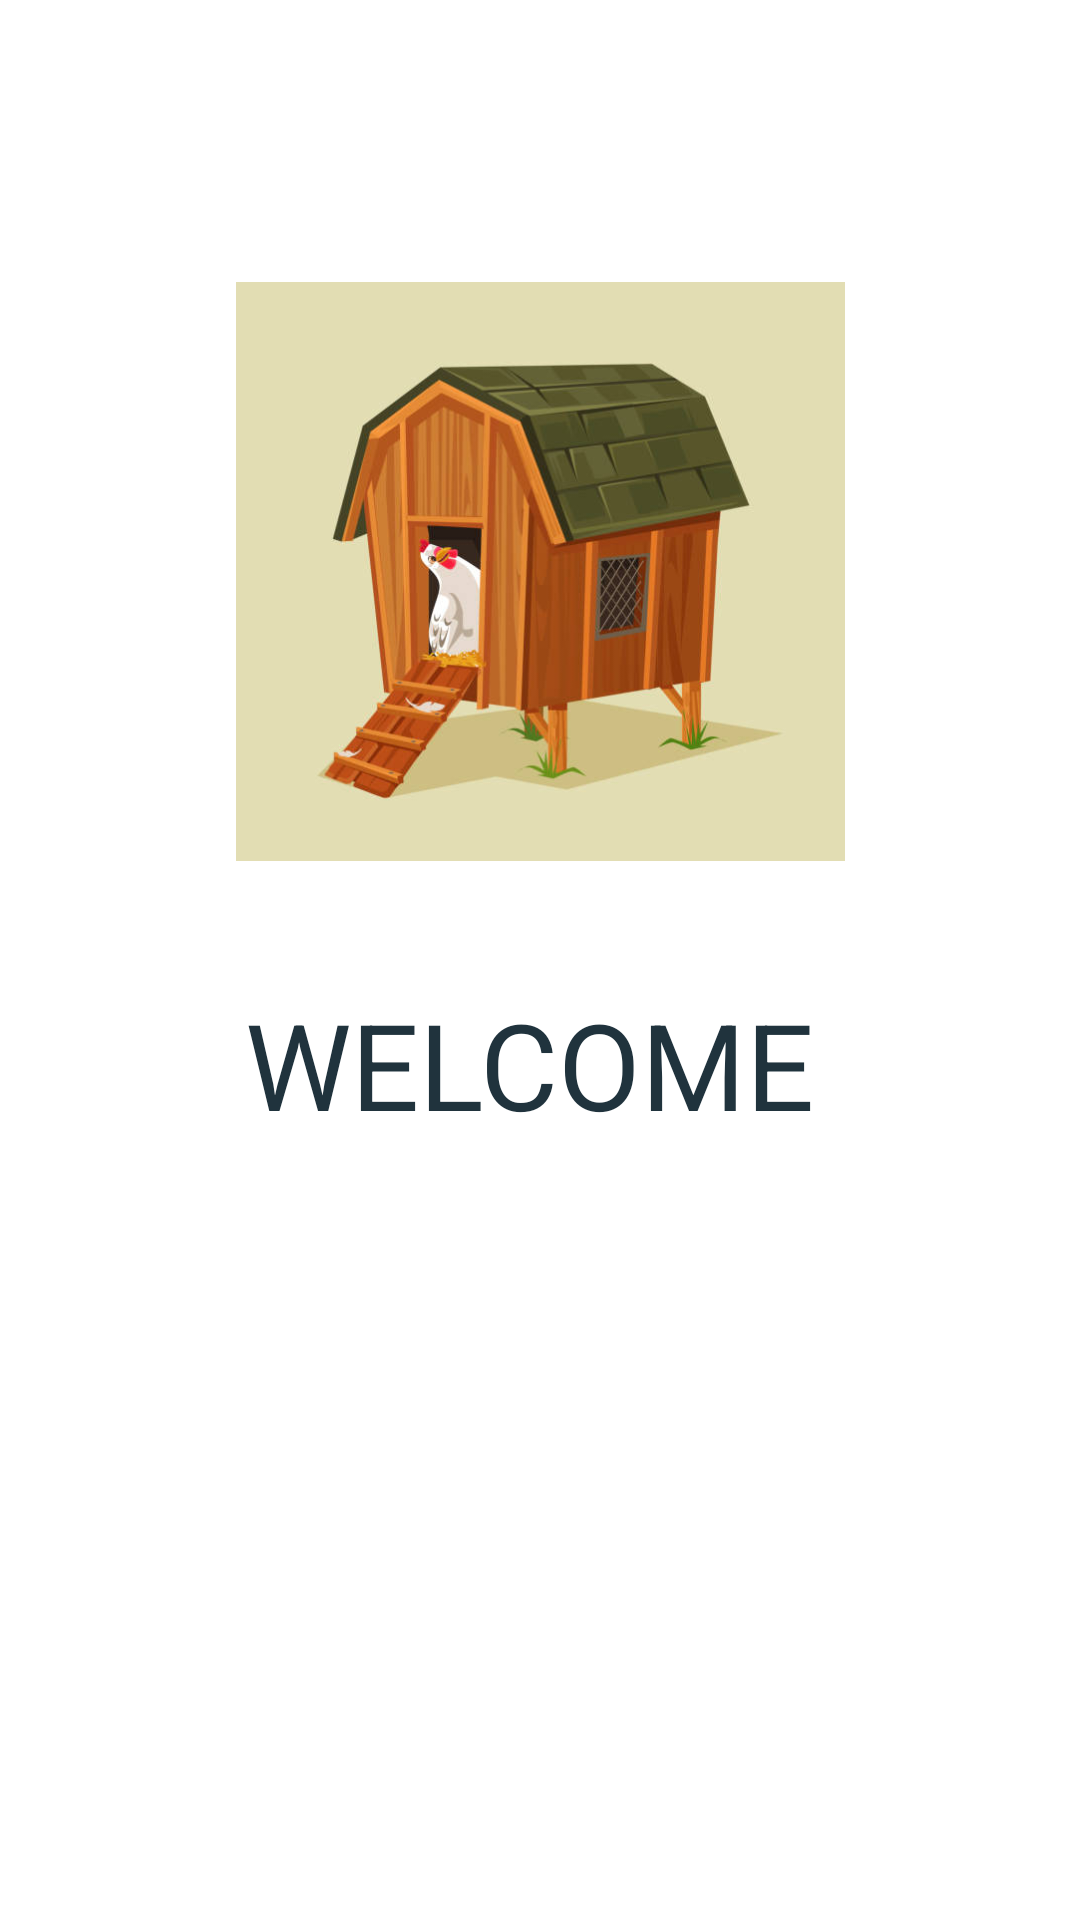

Write the Android layout XML for this screen, with the resource values it uses.
<!-- AndroidManifest.xml: application theme Theme.Henhouse -->
<!-- res/layout/fragment_home.xml -->
<?xml version="1.0" encoding="utf-8"?>
<androidx.constraintlayout.widget.ConstraintLayout xmlns:android="http://schemas.android.com/apk/res/android"
    xmlns:app="http://schemas.android.com/apk/res-auto"
    xmlns:tools="http://schemas.android.com/tools"
    android:layout_width="match_parent"
    android:layout_height="match_parent"
    android:background="@color/white"
    tools:context=".ui.home.HomeFragment">

    <TextView
        android:id="@+id/text_home"
        android:layout_width="match_parent"
        android:layout_height="wrap_content"
        android:layout_marginStart="8dp"
        android:layout_marginTop="8dp"
        android:layout_marginEnd="8dp"
        android:layout_marginBottom="184dp"
        android:textAlignment="center"
        android:textSize="20sp"
        android:textColor="@android:color/system_accent2_800"
        app:layout_constraintBottom_toBottomOf="parent"
        app:layout_constraintEnd_toEndOf="parent"
        app:layout_constraintHorizontal_bias="0.0"
        app:layout_constraintStart_toStartOf="parent"
        app:layout_constraintTop_toBottomOf="@+id/textView"
        app:layout_constraintVertical_bias="0.735" />

    <ImageView
        android:id="@+id/imageView4"
        android:layout_width="245dp"
        android:layout_height="0dp"
        android:layout_marginTop="94dp"
        android:layout_marginBottom="41dp"
        android:src="@drawable/henhouse_chicken"
        app:layout_constraintBottom_toTopOf="@+id/textView"
        app:layout_constraintEnd_toEndOf="parent"
        app:layout_constraintStart_toStartOf="parent"
        app:layout_constraintTop_toTopOf="parent" />

    <TextView
        android:id="@+id/textView"
        android:layout_width="197dp"
        android:layout_height="53dp"
        android:layout_marginBottom="40dp"
        android:text="WELCOME"
        android:textSize="40sp"
        android:textColor="@android:color/system_accent2_800"
        app:layout_constraintBottom_toTopOf="@+id/text_home"
        app:layout_constraintEnd_toEndOf="parent"
        app:layout_constraintHorizontal_bias="0.5"
        app:layout_constraintStart_toStartOf="parent"
        app:layout_constraintTop_toBottomOf="@+id/imageView4" />

</androidx.constraintlayout.widget.ConstraintLayout>
<!-- resources referenced by this layout -->
<resources>
  <!-- drawable henhouse_chicken: jpg bitmap (drawable, 31551 bytes) -->
  <style name="Theme.Henhouse" parent="Theme.MaterialComponents.DayNight.DarkActionBar">
          
          <item name="colorPrimary">@color/purple_500</item>
          <item name="colorPrimaryVariant">@color/purple_700</item>
          <item name="colorOnPrimary">@color/white</item>
          
          <item name="colorSecondary">@color/teal_200</item>
          <item name="colorSecondaryVariant">@color/teal_700</item>
          <item name="colorOnSecondary">@color/black</item>
          
          <item name="android:statusBarColor">?attr/colorPrimaryVariant</item>
          
      </style>
  <!-- not gathered from this repository: default colours our renderer supplied (Android Studio template values) -->
  <color name="purple_500">#FF6200EE</color>
  <color name="purple_700">#FF3700B3</color>
  <color name="teal_200">#FF03DAC5</color>
  <color name="teal_700">#FF018786</color>
  <color name="black">#FF000000</color>
  <color name="white">#FFFFFFFF</color>
</resources>
